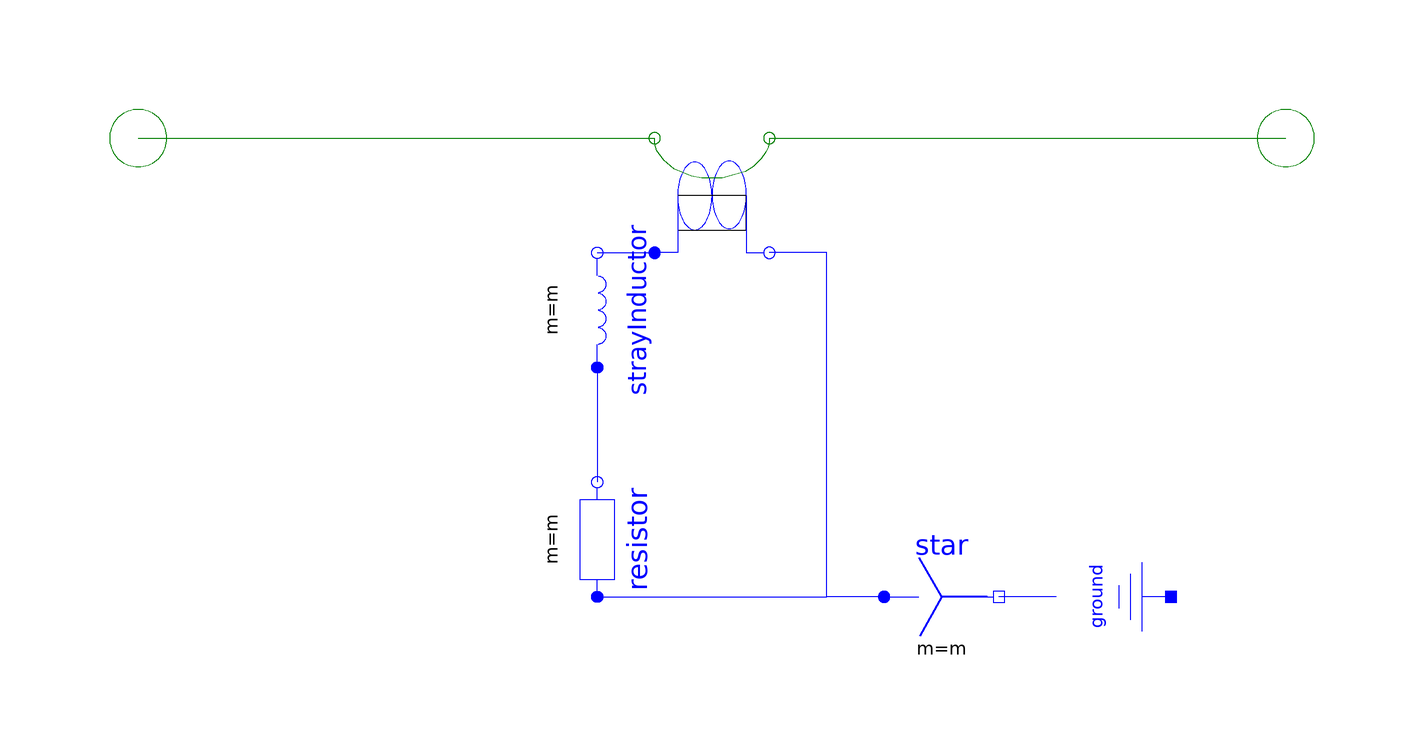

The component connection diagram of the Modelica model below, drawn from its own Placement and Line annotations.

model SymmetricMultiPhaseCageWinding "Symmetrical rotor cage" 
      
      import Modelica.Constants.pi;
      
        extends Modelica_FundamentalWave.Interfaces.PartialTwoPortElementary;
      
        parameter Integer m = 3 "Number of phases";
        parameter Modelica.SIunits.Resistance R "Cage resistance";
        parameter Modelica.SIunits.Inductance Lsigma "Cage stray inductance";
        parameter Real effectiveTurns = 1 "Effective number of turns";
      
        Modelica.SIunits.Current i[m] "Cage currents";
      
        annotation (Diagram, Icon(
            Ellipse(extent=[-80,80; 80,-80], style(
                color=0,
                rgbcolor={0,0,0},
                fillColor=9,
                rgbfillColor={175,175,175},
                fillPattern=1)),
            Ellipse(extent=[-20,76; 20,36], style(
                color=0,
                rgbcolor={0,0,0},
                fillColor=7,
                rgbfillColor={255,255,255},
                fillPattern=1)),
            Ellipse(extent=[28,46; 68,6], style(
                color=0,
                rgbcolor={0,0,0},
                fillColor=7,
                rgbfillColor={255,255,255},
                fillPattern=1)),
            Ellipse(extent=[28,-8; 68,-48], style(
                color=0,
                rgbcolor={0,0,0},
                fillColor=7,
                rgbfillColor={255,255,255},
                fillPattern=1)),
            Ellipse(extent=[-20,-36; 20,-76], style(
                color=0,
                rgbcolor={0,0,0},
                fillColor=7,
                rgbfillColor={255,255,255},
                fillPattern=1)),
            Ellipse(extent=[-68,-6; -28,-46], style(
                color=0,
                rgbcolor={0,0,0},
                fillColor=7,
                rgbfillColor={255,255,255},
                fillPattern=1)),
            Ellipse(extent=[-66,50; -26,10], style(
                color=0,
                rgbcolor={0,0,0},
                fillColor=7,
                rgbfillColor={255,255,255},
                fillPattern=1)),
            Line(points=[-80,0; -100,0], style(
                color=45,
                rgbcolor={255,128,0},
                fillColor=7,
                rgbfillColor={255,255,255},
                fillPattern=1)),
            Line(points=[100,0; 80,0], style(
                color=45,
                rgbcolor={255,128,0},
                fillColor=7,
                rgbfillColor={255,255,255},
                fillPattern=1)),
            Text(extent=[0,100; 0,140],       string="%name",
              style(color=3, rgbcolor={0,0,255}))),
          Documentation(info="<html>
<p>
<img src=\"../Images/Machines/Components/rotorcage.png\">
</p>
<p>
The symmetric rotor cage model of this library does not consist of rotor bars and end rings. Instead the symmetric cage is modeled by an equivalent symmetrical winding. The rotor cage model consists of 
<img src=\"../Images/m.png\"> phases. If the cage is modeled by equivalent stator winding parameters, the number of effective turns, <img src=\"../Images/effectiveTurns.png\">, has to be chosen equivalent to the effective number of stator turns.
</p>

<h4>See also</h4>
<p>
<a href=\"Modelica://Modelica_FundamentalWave.Machines.Components.SinglePhaseWinding\">SinglePhaseWinding</a>,
<a href=\"Modelica://Modelica_FundamentalWave.Machines.Components.SymmetricMultiPhaseWinding\">SymmetricMultiPhaseWinding</a>,
<a href=\"Modelica://Modelica_FundamentalWave.Machines.Components.SaliencyCageWinding\">SaliencyCageWinding</a>,
<a href=\"Modelica://Modelica_FundamentalWave.Machines.Components.RotorSaliencyAirGap\">RotorSaliencyAirGap</a>
</p>
</html>"));
        Modelica_FundamentalWave.Components.MultiPhaseElectroMagneticConverter 
        winding(
          final m=m,
          final windingAngle={2*pi*(k - 1)/m for k in 1:m},
          final effectiveTurns=fill(effectiveTurns, m)) "Symmetric winding" 
          annotation (extent=[-10,-20; 10,0], rotation=90);
        Modelica.Electrical.MultiPhase.Basic.Inductor strayInductor(
          final m=m,
          final L=fill(Lsigma, m)) 
          annotation (extent=[-30,-20; -10,-40],
                                               rotation=90);
        Modelica.Electrical.MultiPhase.Basic.Resistor resistor(
          final m=m,
          final R=fill(R, m)) 
          annotation (extent=[-30,-60; -10,-80],
                                               rotation=90);
        Modelica.Electrical.MultiPhase.Basic.Star star(
          final m=m) 
          annotation (extent=[30,-90; 50,-70]);
        Modelica.Electrical.Analog.Basic.Ground ground 
          annotation (extent=[80,-90; 60,-70],   rotation=270);
      
      initial equation 
        i = zeros(m);
      
      equation 
      
        i = resistor.i;
      
        connect(port_p, winding.port_p)                            annotation (points=[-100,
            5.55112e-16; -55,5.55112e-16; -55,1.16747e-15; -10,1.16747e-15],
            style(
            color=45,
            rgbcolor={255,128,0},
            fillColor=7,
            rgbfillColor={255,255,255},
            fillPattern=1));
        connect(winding.port_n, port_n)                            annotation (points=[10,
            -5.72459e-17; 58,-5.72459e-17; 58,5.55112e-16; 100,5.55112e-16],
            style(
            color=45,
            rgbcolor={255,128,0},
            fillColor=7,
            rgbfillColor={255,255,255},
            fillPattern=1));
        connect(ground.p,star. pin_n) annotation (points=[60,-80; 50,-80],   style(
            color=3,
            rgbcolor={0,0,255},
            fillColor=7,
            rgbfillColor={255,255,255},
            fillPattern=1));
        connect(strayInductor.plug_n, resistor.plug_p) 
                                           annotation (points=[-20,-40; -20,-60],
                                                                                style(
            color=3,
            rgbcolor={0,0,255},
            fillColor=7,
            rgbfillColor={255,255,255},
            fillPattern=1));
        connect(strayInductor.plug_p, winding.plug_p) annotation (points=[-20,-20; -10,
              -20], style(
            color=3,
            rgbcolor={0,0,255},
            smooth=0));
        connect(resistor.plug_n, winding.plug_n) annotation (points=[-20,-80; 20,-80;
              20,-20; 10,-20], style(
            color=3,
            rgbcolor={0,0,255},
            smooth=0));
        connect(star.plug_p, winding.plug_n) annotation (points=[30,-80; 20,-80; 20,-20;
              10,-20], style(
            color=3,
            rgbcolor={0,0,255},
            smooth=0));
      end SymmetricMultiPhaseCageWinding;